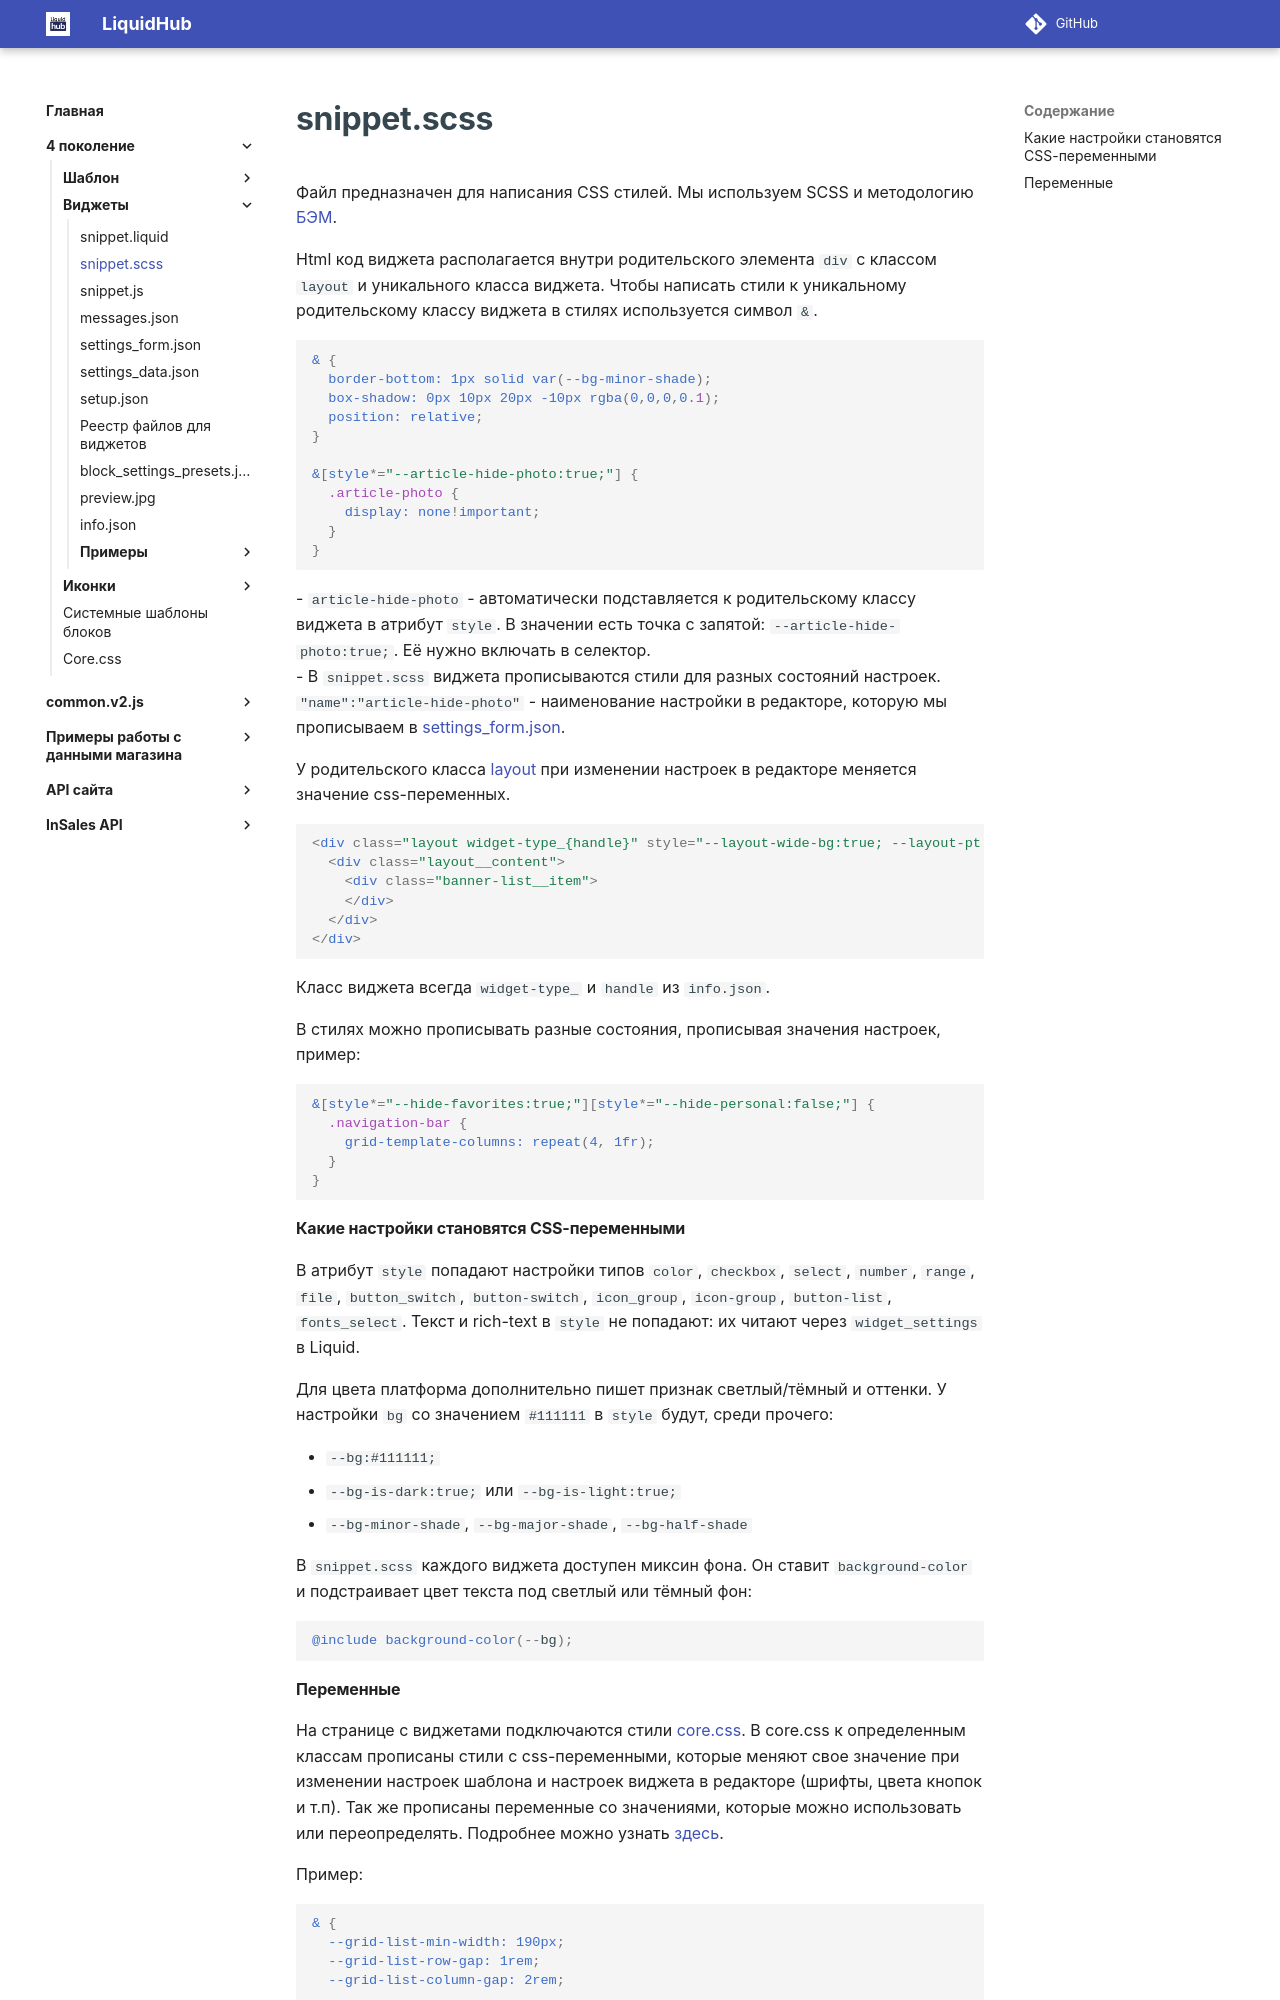

repository: insales/insales-docs-source · page: 4 поколение/Виджеты/snippet.scss/index.html · generator: mkdocs

---
seo_title: "snippet.scss — стили виджета InSales"
description: "Как писать SCSS для виджета InSales в snippet.scss: родительский класс layout, селектор &, CSS-переменные и примеры оформления."
---

# snippet.scss
Файл предназначен для написания CSS стилей. Мы используем SCSS и методологию <a href="https://ru.bem.info/" target="_blank">БЭМ</a>.

Html код виджета располагается внутри родительского элемента `div` с классом `layout` и уникального класса виджета. Чтобы написать стили к уникальному родительскому классу виджета в стилях используется символ `&`.

```scss
& {
  border-bottom: 1px solid var(--bg-minor-shade);
  box-shadow: 0px 10px 20px -10px rgba(0,0,0,0.1);
  position: relative;
}

&[style*="--article-hide-photo:true;"] {
  .article-photo {
    display: none!important;
  }
}
```
- `article-hide-photo` - автоматически подставляется к родительскому классу виджета в атрибут `style`. В значении есть точка с запятой: `--article-hide-photo:true;`. Её нужно включать в селектор. <br>
- В `snippet.scss` виджета прописываются стили для разных состояний настроек. `"name":"article-hide-photo"` - наименование настройки в редакторе, которую мы прописываем в <a href="/4%20поколение/Виджеты/settings_form/#setting_form_name">settings_form.json</a>.

У родительского класса <a href="/4%20поколение/core.css/">layout</a> при изменении настроек в редакторе меняется значение css-переменных.
```html
<div class="layout widget-type_{handle}" style="--layout-wide-bg:true; --layout-pt:2vw; --layout-pb:2vw; --layout-wide-content:false; --layout-edge:true; --hide-desktop:false; --hide-mobile:false;">
  <div class="layout__content">
    <div class="banner-list__item">
    </div>
  </div>
</div>
```
Класс виджета всегда `widget-type_` и `handle` из `info.json`.

В стилях можно прописывать разные состояния, прописывая значения настроек, пример:


```scss
&[style*="--hide-favorites:true;"][style*="--hide-personal:false;"] {
  .navigation-bar {
    grid-template-columns: repeat(4, 1fr);
  }
}
```


#### Какие настройки становятся CSS-переменными <a name="css-variables"></a>

В атрибут `style` попадают настройки типов `color`, `checkbox`, `select`, `number`, `range`, `file`, `button_switch`, `button-switch`, `icon_group`, `icon-group`, `button-list`, `fonts_select`. Текст и rich-text в `style` не попадают: их читают через `widget_settings` в Liquid.

Для цвета платформа дополнительно пишет признак светлый/тёмный и оттенки. У настройки `bg` со значением `#111111` в `style` будут, среди прочего:

- `--bg:#111111;`
- `--bg-is-dark:true;` или `--bg-is-light:true;`
- `--bg-minor-shade`, `--bg-major-shade`, `--bg-half-shade`

В `snippet.scss` каждого виджета доступен миксин фона. Он ставит `background-color` и подстраивает цвет текста под светлый или тёмный фон:

```scss
@include background-color(--bg);
```
